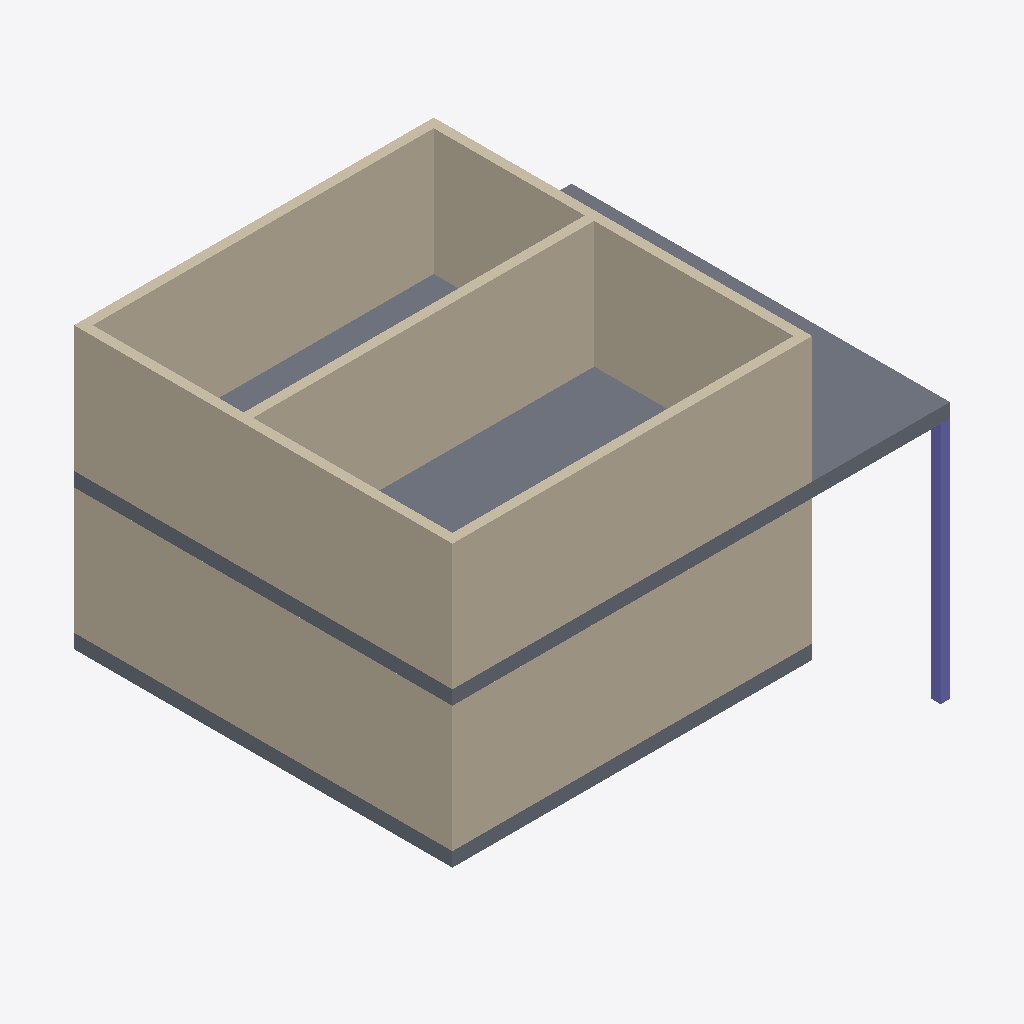
Isometric view of an IFC building model (IFC-SPF (STEP), schema IFC4X3, length unit millimetre), seen from the south-west, elements coloured by IFC class: 7 walls (beige), 2 slabs (grey), 1 column (violet).
Extent 10.7 m × 8.1 m × 8.2 m (x, y, z). Storeys (2): L1 at 0.00 m; L2 at 3.00 m. Elements (16): 11 IfcWall, 3 IfcColumn, 2 IfcSlab.

HEADER;
FILE_DESCRIPTION(('ViewDefinition [CoordinationView]','RevitIdentifiers [ContentGUID: cbb0ae2e-6350-4225-8ca4-af668662c38d, VersionGUID: d82daf58-5e61-47ac-95cb-0ffa620e0a32, NumberOfSaves: 30]','CoordinateReference [CoordinateBase: Shared Coordinates]'),'2;1');
FILE_NAME('01_02_020.ifc','2026-01-07T17:09:49+01:00',(''),(''),'ODA SDAI 24.6','Autodesk Revit 24.3.30.11 (ENU) - IFC 24.3.30.11','');
FILE_SCHEMA(('IFC4X3'));
ENDSEC;
DATA;
#27=IFCPROJECT('3BiAukOr129OoahsPvdJnz',#18,'Project Number',$,$,'Project Name','Project Status',(#22),#763);
#42=IFCSITE('3BiAukOr129OoahsPvdJn$',#18,'Default',$,$,#41,$,$,.ELEMENT.,(42,21,31,401672),(-71,-3,-24,-345703),0.0,$,$);
#32=IFCBUILDING('3BiAukOr129OoahsPvdJny',#18,'Building Name',$,$,#30,$,'Building Name',.ELEMENT.,$,$,#31);
#35=IFCBUILDINGSTOREY('2JF4e6axWHqu3u0C1FZlmi',#18,'L1',$,'Level:8mm Head',#34,$,'L1',.ELEMENT.,0.0);
#39=IFCBUILDINGSTOREY('1ZGO8hrFCHqw0v0026FpFv',#18,'L2',$,'Level:8mm Head',#38,$,'L2',.ELEMENT.,3000.0);
#471=IFCWALL('0dc_dU7Cj6aRLiY5JtJ$gm',#18,'Basic Wall:Generic - 200mm:1604320',$,'Basic Wall:Generic - 200mm',#459,#470,'1604320',.NOTDEFINED.);
#206=IFCWALL('3Vyqk8cSj8TOuAk6zHUwAt',#18,'Basic Wall:Generic - 200mm:1602350',$,'Basic Wall:Generic - 200mm',#178,#205,'1602350',.NOTDEFINED.);
#494=IFCWALL('0dc_dU7Cj6aRLiY5JtJ$gn',#18,'Basic Wall:Generic - 200mm:1604321',$,'Basic Wall:Generic - 200mm',#482,#493,'1604321',.NOTDEFINED.);
#448=IFCSLAB('0dc_dU7Cj6aRLiY5JtJ$hK',#18,'Floor:Generic - 12":1604228',$,'Floor:Generic - 12"',#438,#447,'1604228',.FLOOR.);
#254=IFCWALL('3Vyqk8cSj8TOuAk6zHUwAc',#18,'Basic Wall:Generic - 200mm:1602367',$,'Basic Wall:Generic - 200mm',#230,#253,'1602367',.NOTDEFINED.);
#538=IFCWALL('0dc_dU7Cj6aRLiY5JtJ$gq',#18,'Basic Wall:Generic - 200mm:1604324',$,'Basic Wall:Generic - 200mm',#526,#537,'1604324',.NOTDEFINED.);
#560=IFCWALL('0dc_dU7Cj6aRLiY5JtJ$mk',#18,'Basic Wall:Generic - 200mm:1604734',$,'Basic Wall:Generic - 200mm',#548,#559,'1604734',.NOTDEFINED.);
#516=IFCWALL('0dc_dU7Cj6aRLiY5JtJ$gp',#18,'Basic Wall:Generic - 200mm:1604323',$,'Basic Wall:Generic - 200mm',#504,#515,'1604323',.NOTDEFINED.);
#416=IFCSLAB('0dc_dU7Cj6aRLiY5JtJ$bz',#18,'Floor:Generic - 12":1603885',$,'Floor:Generic - 12"',#403,#415,'1603885',.FLOOR.);
#393=IFCCOLUMN('0Ub9$WlTH44eNTzbw3KFF4',#18,'M_Concrete-Rectangular-Column:300 x 450mm:1603859',$,'M_Concrete-Rectangular-Column:300 x 450mm',#392,#390,'1603859',.COLUMN.);
ENDSEC;
